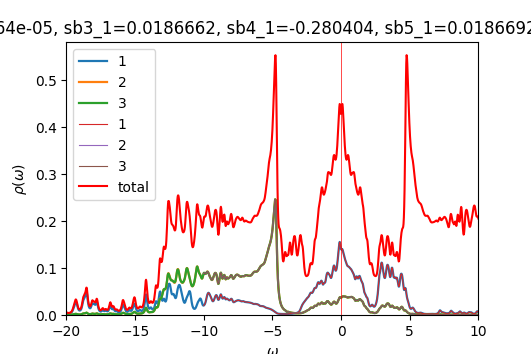

Data behind this chart, as committed beside it:
w	up_1	up_2	up_3	down_1	down_2	down_3	cumul_up_1	cumul_up_2	cumul_up_3	cumul_down_1	cumul_down_2	cumul_down_3	
-20	0.004629	0.000549	0.0005454	7.51574e-05	4.8836e-05	4.8836e-05	0	0	0	0	0	0
-19.98	0.004207	0.0005281	0.0005254	7.5273e-05	4.89359e-05	4.89359e-05	0.0001052	1.3202e-05	1.31361e-05	1.88183e-06	1.2234e-06	1.2234e-06
-19.95	0.003826	0.0005116	0.0005096	7.54144e-05	4.90369e-05	4.90369e-05	0.0002008	2.5991e-05	2.5877e-05	3.76719e-06	2.44932e-06	2.44932e-06
-19.93	0.003534	0.0005007	0.0004993	7.55768e-05	4.91388e-05	4.91388e-05	0.0002892	3.85079e-05	3.83597e-05	5.6566e-06	3.67779e-06	3.67779e-06
-19.9	0.003338	0.0004953	0.0004944	7.57554e-05	4.92415e-05	4.92415e-05	0.0003726	5.08902e-05	5.07196e-05	7.55049e-06	4.90883e-06	4.90883e-06
-19.88	0.003226	0.0004948	0.0004943	7.59467e-05	4.93449e-05	4.93449e-05	0.0004533	6.32599e-05	6.30771e-05	9.44916e-06	6.14245e-06	6.14245e-06
-19.85	0.003185	0.0004986	0.0004985	7.61482e-05	4.94489e-05	4.94489e-05	0.0005329	7.5725e-05	7.55391e-05	1.13529e-05	7.37867e-06	7.37868e-06
-19.82	0.003204	0.0005064	0.0005066	7.63582e-05	4.95535e-05	4.95535e-05	0.000613	8.83853e-05	8.82052e-05	1.32618e-05	8.61751e-06	8.61751e-06
-19.8	0.003279	0.0005181	0.0005187	7.65759e-05	4.96586e-05	4.96586e-05	0.000695	0.0001013	0.0001012	1.51762e-05	9.85897e-06	9.85898e-06
-19.77	0.003408	0.000534	0.000535	7.68009e-05	4.97642e-05	4.97642e-05	0.0007802	0.0001147	0.0001145	1.70962e-05	1.11031e-05	1.11031e-05
-19.75	0.003593	0.0005545	0.0005559	7.70332e-05	4.98703e-05	4.98703e-05	0.00087	0.0001286	0.0001284	1.90221e-05	1.23498e-05	1.23498e-05
-19.73	0.003841	0.0005804	0.0005822	7.72732e-05	4.99769e-05	4.99769e-05	0.000966	0.0001431	0.000143	2.09539e-05	1.35993e-05	1.35993e-05
-19.7	0.004164	0.0006129	0.0006154	7.7522e-05	5.00841e-05	5.00841e-05	0.00107	0.0001584	0.0001584	2.28919e-05	1.48514e-05	1.48514e-05
-19.68	0.00458	0.0006538	0.000657	7.77812e-05	5.01918e-05	5.01918e-05	0.001185	0.0001747	0.0001748	2.48365e-05	1.61062e-05	1.61062e-05
-19.65	0.005113	0.0007058	0.0007099	7.8053e-05	5.03001e-05	5.03001e-05	0.001312	0.0001924	0.0001926	2.67878e-05	1.73637e-05	1.73637e-05
-19.62	0.005801	0.0007723	0.0007776	7.83406e-05	5.04091e-05	5.04091e-05	0.001457	0.0002117	0.000212	2.87463e-05	1.86239e-05	1.86239e-05
-19.6	0.006693	0.0008583	0.0008652	7.86477e-05	5.05188e-05	5.05187e-05	0.001625	0.0002331	0.0002336	3.07125e-05	1.98869e-05	1.98869e-05
-19.57	0.007853	0.00097	0.000979	7.89773e-05	5.06292e-05	5.06292e-05	0.001821	0.0002574	0.0002581	3.26869e-05	2.11526e-05	2.11526e-05
-19.55	0.009347	0.001113	0.001125	7.93284e-05	5.07405e-05	5.07405e-05	0.002055	0.0002852	0.0002862	3.46701e-05	2.24211e-05	2.24211e-05
-19.52	0.0112	0.00129	0.001306	7.96915e-05	5.08527e-05	5.08526e-05	0.002335	0.0003175	0.0003189	3.66624e-05	2.36924e-05	2.36924e-05
-19.5	0.01331	0.001486	0.001508	8.00526e-05	5.09656e-05	5.09656e-05	0.002667	0.0003546	0.0003566	3.86638e-05	2.49666e-05	2.49666e-05
-19.48	0.01539	0.001672	0.001701	8.04127e-05	5.10795e-05	5.10795e-05	0.003052	0.0003964	0.0003991	4.06741e-05	2.62435e-05	2.62435e-05
-19.45	0.01724	0.00182	0.00186	8.07997e-05	5.11949e-05	5.11949e-05	0.003483	0.0004419	0.0004456	4.26941e-05	2.75234e-05	2.75234e-05
-19.43	0.01904	0.00195	0.002002	8.12521e-05	5.13126e-05	5.13125e-05	0.003959	0.0004907	0.0004957	4.47254e-05	2.88062e-05	2.88062e-05
-19.4	0.02122	0.002108	0.002166	8.18036e-05	5.14332e-05	5.1433e-05	0.00449	0.0005434	0.0005498	4.67705e-05	3.00921e-05	3.0092e-05
-19.38	0.02389	0.002309	0.002354	8.24763e-05	5.15573e-05	5.1557e-05	0.005087	0.0006011	0.0006087	4.88324e-05	3.1381e-05	3.1381e-05
-19.35	0.02643	0.002499	0.0025	8.32656e-05	5.16849e-05	5.16843e-05	0.005748	0.0006636	0.0006712	5.0914e-05	3.26731e-05	3.26731e-05
-19.32	0.02788	0.002581	0.002522	8.41023e-05	5.18138e-05	5.18129e-05	0.006445	0.0007281	0.0007343	5.30166e-05	3.39685e-05	3.39684e-05
-19.3	0.02782	0.002502	0.002409	8.48156e-05	5.19389e-05	5.19379e-05	0.00714	0.0007907	0.0007945	5.5137e-05	3.52669e-05	3.52669e-05
-19.27	0.02662	0.002307	0.002222	8.51907e-05	5.20544e-05	5.20538e-05	0.007806	0.0008483	0.00085	5.72667e-05	3.65683e-05	3.65682e-05
-19.25	0.0246	0.002067	0.002009	8.51499e-05	5.21588e-05	5.2159e-05	0.008421	0.0009	0.0009003	5.93955e-05	3.78723e-05	3.78722e-05
-19.23	0.02185	0.001823	0.001787	8.48346e-05	5.2257e-05	5.22578e-05	0.008967	0.0009456	0.000945	6.15163e-05	3.91787e-05	3.91786e-05
-19.2	0.01874	0.001599	0.001577	8.4461e-05	5.23549e-05	5.23557e-05	0.009435	0.0009856	0.0009844	6.36279e-05	4.04876e-05	4.04875e-05
-19.18	0.01586	0.001416	0.001402	8.41663e-05	5.24555e-05	5.24563e-05	0.009832	0.001021	0.001019	6.5732e-05	4.1799e-05	4.17989e-05
-19.15	0.01355	0.00128	0.00127	8.39899e-05	5.25598e-05	5.25604e-05	0.01017	0.001053	0.001051	6.78318e-05	4.31129e-05	4.31129e-05
-19.12	0.01185	0.001187	0.001179	8.39219e-05	5.26673e-05	5.26677e-05	0.01047	0.001083	0.001081	6.99298e-05	4.44296e-05	4.44296e-05
-19.1	0.0107	0.001129	0.001124	8.39391e-05	5.27773e-05	5.27776e-05	0.01073	0.001111	0.001109	7.20283e-05	4.57491e-05	4.57491e-05
-19.07	0.009979	0.001102	0.001098	8.402e-05	5.28893e-05	5.28895e-05	0.01098	0.001138	0.001136	7.41288e-05	4.70713e-05	4.70713e-05
-19.05	0.009626	0.0011	0.001098	8.41483e-05	5.30029e-05	5.30031e-05	0.01122	0.001166	0.001164	7.62325e-05	4.83964e-05	4.83964e-05
-19.02	0.009589	0.001123	0.001122	8.43124e-05	5.31178e-05	5.31179e-05	0.01146	0.001194	0.001192	7.83403e-05	4.97243e-05	4.97243e-05
-19	0.009852	0.001171	0.001171	8.45043e-05	5.32338e-05	5.32339e-05	0.01171	0.001223	0.001221	8.04529e-05	5.10552e-05	5.10552e-05
-18.98	0.01043	0.001248	0.001249	8.47187e-05	5.33507e-05	5.33508e-05	0.01197	0.001254	0.001252	8.25709e-05	5.23889e-05	5.23889e-05
-18.95	0.01137	0.001359	0.00136	8.49523e-05	5.34685e-05	5.34686e-05	0.01226	0.001288	0.001286	8.46947e-05	5.37256e-05	5.37257e-05
-18.93	0.01275	0.001513	0.001516	8.52034e-05	5.35872e-05	5.35872e-05	0.01257	0.001326	0.001324	8.68248e-05	5.50653e-05	5.50653e-05
-18.9	0.01467	0.001724	0.001728	8.54713e-05	5.37066e-05	5.37067e-05	0.01294	0.001369	0.001367	8.89616e-05	5.6408e-05	5.6408e-05
-18.88	0.01727	0.002003	0.002009	8.57567e-05	5.38269e-05	5.38269e-05	0.01337	0.001419	0.001418	9.11055e-05	5.77537e-05	5.77537e-05
-18.85	0.02061	0.002355	0.002363	8.60615e-05	5.3948e-05	5.39481e-05	0.01389	0.001478	0.001477	9.3257e-05	5.91024e-05	5.91024e-05
-18.82	0.02448	0.002749	0.00276	8.63887e-05	5.40701e-05	5.40701e-05	0.0145	0.001547	0.001546	9.54167e-05	6.04541e-05	6.04541e-05
-18.8	0.02826	0.003105	0.00312	8.6742e-05	5.41931e-05	5.41931e-05	0.01521	0.001625	0.001624	9.75853e-05	6.18089e-05	6.1809e-05
-18.77	0.03114	0.003321	0.00334	8.71243e-05	5.43172e-05	5.43172e-05	0.01599	0.001708	0.001707	9.97634e-05	6.31669e-05	6.31669e-05
-18.75	0.03295	0.00338	0.003407	8.7533e-05	5.44425e-05	5.44425e-05	0.01681	0.001792	0.001792	0.000102	6.45279e-05	6.45279e-05
-18.73	0.03436	0.003373	0.003408	8.79561e-05	5.45689e-05	5.45689e-05	0.01767	0.001877	0.001877	0.0001042	6.58921e-05	6.58922e-05
-18.7	0.03593	0.00339	0.003438	8.83804e-05	5.46966e-05	5.46966e-05	0.01857	0.001961	0.001963	0.0001064	6.72596e-05	6.72596e-05
-18.68	0.03749	0.003462	0.003525	8.88139e-05	5.48259e-05	5.48259e-05	0.0195	0.002048	0.002052	0.0001086	6.86302e-05	6.86302e-05
-18.65	0.03874	0.003591	0.003673	8.92918e-05	5.49575e-05	5.49575e-05	0.02047	0.002138	0.002143	0.0001108	7.00041e-05	7.00042e-05
-18.62	0.0401	0.003811	0.003914	8.98562e-05	5.50925e-05	5.50925e-05	0.02147	0.002233	0.002241	0.0001131	7.13815e-05	7.13815e-05
-18.6	0.04237	0.004159	0.004273	9.05382e-05	5.52316e-05	5.52316e-05	0.02253	0.002337	0.002348	0.0001153	7.27622e-05	7.27623e-05
-18.57	0.04553	0.004594	0.004689	9.13399e-05	5.53748e-05	5.53748e-05	0.02367	0.002452	0.002465	0.0001176	7.41466e-05	7.41466e-05
-18.55	0.04813	0.004947	0.004973	9.21964e-05	5.55199e-05	5.55199e-05	0.02488	0.002575	0.00259	0.0001199	7.55346e-05	7.55346e-05
-18.52	0.04799	0.00499	0.004917	9.29421e-05	5.56611e-05	5.56609e-05	0.02608	0.0027	0.002712	0.0001222	7.69261e-05	7.69262e-05
... 1,141 more rows
